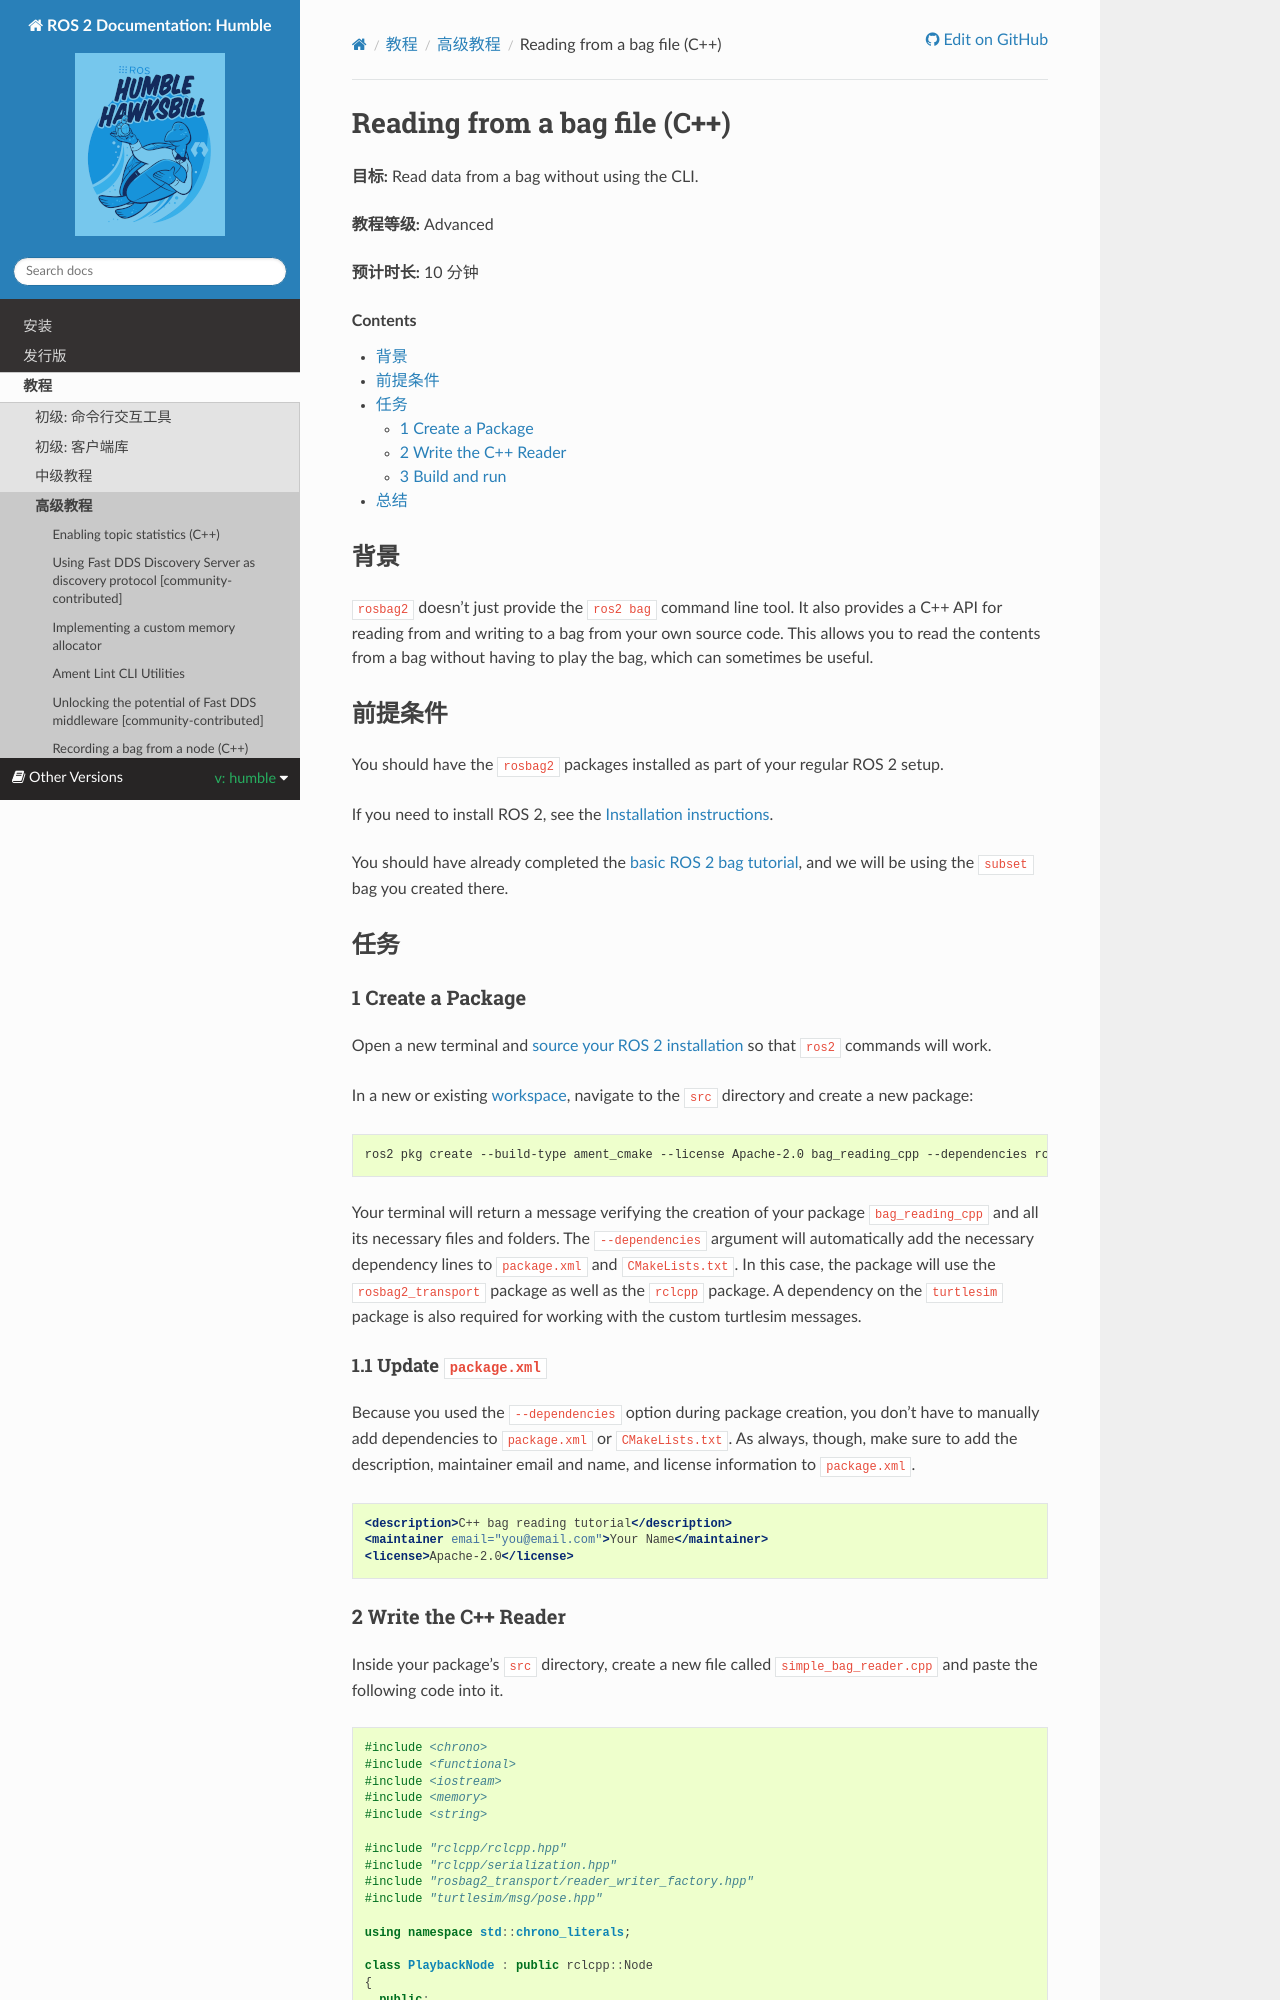

repository: robook-org/ros2_documentation · page: humble/Tutorials/Advanced/Reading-From-A-Bag-File-CPP.html · generator: sphinx

Reading from a bag file (C++)
=============================

**Goal:** Read data from a bag file to your own C++ node.

**Tutorial level:** Advanced

**Time:** 10 minutes

.. contents:: Contents
   :depth: 2
   :local:

Background
----------

``rosbag2`` doesn't just provide the ``ros2 bag`` command line tool.
It also provides a C++ API for reading from and writing to a bag from your own source code.
This allows you to read the contents from a bag without having to play the bag, which can sometimes be useful.

Prerequisites
-------------

You should have the ``rosbag2`` packages installed as part of your regular ROS 2 setup.

If you need to install ROS 2, see the :doc:`Installation instructions <../../Installation>`.

You should have already completed the :doc:`basic ROS 2 bag tutorial <../Beginner-CLI-Tools/Recording-And-Playing-Back-Data/Recording-And-Playing-Back-Data>`, and we will be using the ``subset`` bag you created there.

Tasks
-----

1 Create a Package
^^^^^^^^^^^^^^^^^^

Open a new terminal and :doc:`source your ROS 2 installation <../Beginner-CLI-Tools/Configuring-ROS2-Environment>` so that ``ros2`` commands will work.

In a new or existing :ref:`workspace <new-directory>`, navigate to the ``src`` directory and create
a new package:

.. code-block:: console

  ros2 pkg create --build-type ament_cmake --license Apache-2.0 bag_reading_cpp --dependencies rclcpp rosbag2_transport turtlesim

Your terminal will return a message verifying the creation of your package ``bag_reading_cpp`` and all its necessary files and folders.
The ``--dependencies`` argument will automatically add the necessary dependency lines to ``package.xml`` and ``CMakeLists.txt``.
In this case, the package will use the ``rosbag2_transport`` package as well as the ``rclcpp`` package.
A dependency on the ``turtlesim`` package is also required for working with the custom turtlesim messages.

1.1 Update ``package.xml``
~~~~~~~~~~~~~~~~~~~~~~~~~~

Because you used the ``--dependencies`` option during package creation, you don't have to manually add dependencies to ``package.xml`` or ``CMakeLists.txt``.
As always, though, make sure to add the description, maintainer email and name, and license information to ``package.xml``.

.. code-block:: xml

  <description>C++ bag reading tutorial</description>
  <maintainer email="you@email.com">Your Name</maintainer>
  <license>Apache-2.0</license>
